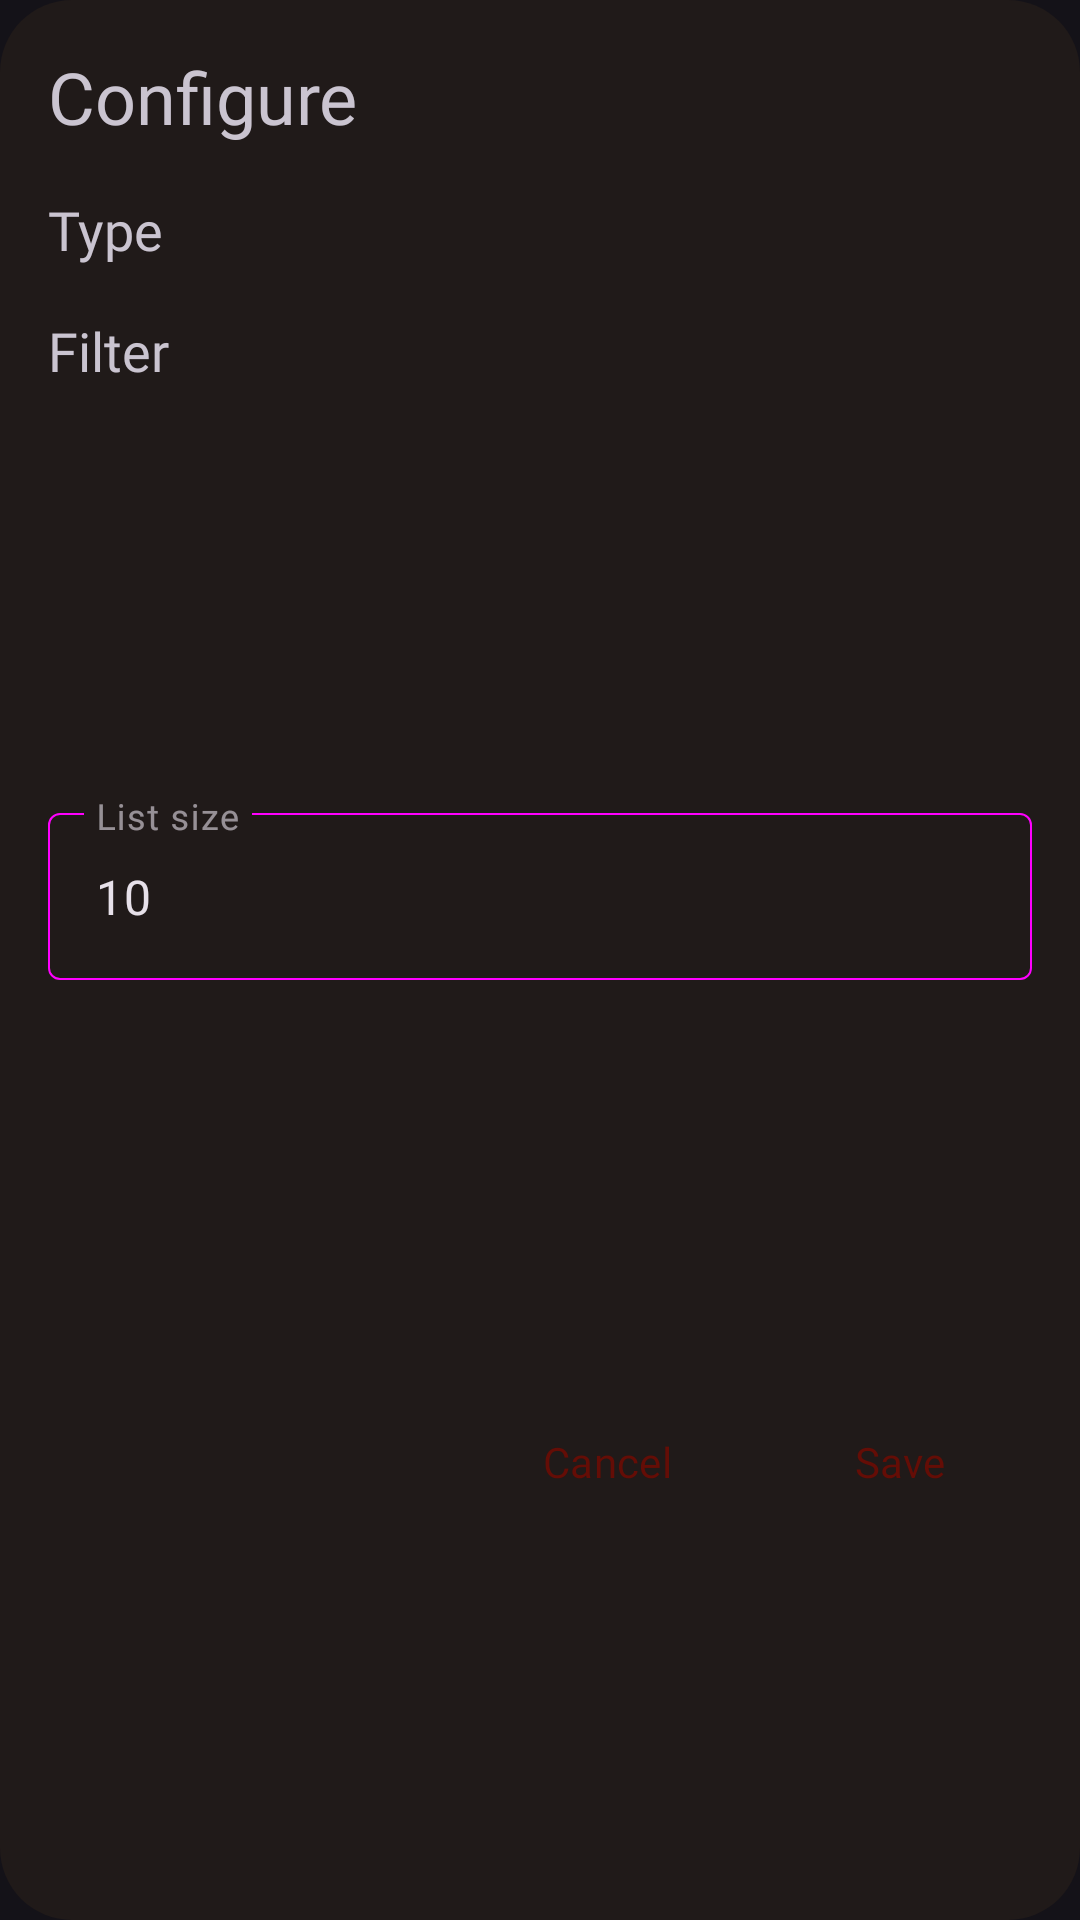

Layout XML and referenced resources for this Android screen:
<!-- AndroidManifest.xml: application theme Theme.MusicPlayer -->
<!-- res/layout/dashboard_list_edit_dialog.xml -->
<?xml version="1.0" encoding="utf-8"?>
<androidx.constraintlayout.widget.ConstraintLayout xmlns:android="http://schemas.android.com/apk/res/android"
    xmlns:app="http://schemas.android.com/apk/res-auto"
    android:layout_width="match_parent"
    android:layout_height="wrap_content"
    android:layout_marginEnd="32dp"
    android:layout_marginStart="32dp"
    android:background="@drawable/background_dialog">

    <TextView
        android:id="@+id/dashboard_list_dialog_title"
        android:layout_width="match_parent"
        android:layout_height="wrap_content"
        android:layout_marginStart="16dp"
        android:layout_marginTop="16dp"
        android:text="Configure"
        android:textColor="@color/NewcolorOnSurfaceVariant"
        android:textSize="24sp"
        app:layout_constraintBottom_toTopOf="@id/dashboard_list_dialog_type"
        app:layout_constraintStart_toStartOf="parent"
        app:layout_constraintTop_toTopOf="parent" />

    <TextView
        android:id="@+id/dashboard_list_dialog_type"
        android:layout_width="wrap_content"
        android:layout_height="wrap_content"
        android:layout_marginStart="16dp"
        android:layout_marginTop="16dp"
        android:text="Type"
        android:textColor="@color/NewcolorOnSurfaceVariant"
        android:textSize="18sp"
        app:layout_constraintStart_toStartOf="parent"
        app:layout_constraintTop_toBottomOf="@id/dashboard_list_dialog_title" />

    <TextView
        android:id="@+id/dashboard_list_dialog_filter"
        android:layout_width="wrap_content"
        android:layout_height="wrap_content"
        android:layout_marginStart="16dp"
        android:layout_marginTop="16dp"
        android:text="Filter"
        android:textColor="@color/NewcolorOnSurfaceVariant"
        android:textSize="18sp"
        app:layout_constraintStart_toStartOf="parent"
        app:layout_constraintTop_toBottomOf="@id/dashboard_list_dialog_first_chipgroup" />

    <com.google.android.material.button.MaterialButton
        android:id="@+id/dashboard_list_dialog_save"
        android:layout_width="wrap_content"
        android:layout_height="wrap_content"
        android:layout_marginTop="16dp"
        android:layout_marginEnd="16dp"
        android:layout_marginBottom="8dp"
        android:background="@drawable/shuffle_ripple"
        android:text="Save"
        android:textColor="@color/NewcolorPrimary"
        app:cornerRadius="5dp"
        app:layout_constraintBottom_toBottomOf="parent"
        app:layout_constraintEnd_toEndOf="parent"
        app:layout_constraintTop_toBottomOf="@id/dashboard_list_dialog_list_size_holder" />

    <com.google.android.material.button.MaterialButton
        android:id="@+id/dashboard_list_dialog_cancel"
        android:layout_width="wrap_content"
        android:layout_height="wrap_content"
        android:layout_marginTop="16dp"
        android:layout_marginEnd="8dp"
        android:layout_marginBottom="8dp"
        android:background="@drawable/shuffle_ripple"
        android:text="Cancel"
        android:textColor="@color/NewcolorPrimary"
        app:cornerRadius="5dp"
        app:layout_constraintBottom_toBottomOf="parent"
        app:layout_constraintEnd_toStartOf="@id/dashboard_list_dialog_save"
        app:layout_constraintTop_toBottomOf="@id/dashboard_list_dialog_list_size_holder" />

    <com.google.android.material.chip.ChipGroup
        android:id="@+id/dashboard_list_dialog_second_chipgroup"
        android:layout_width="match_parent"
        android:layout_height="wrap_content"
        android:layout_marginStart="16dp"
        android:layout_marginEnd="16dp"
        app:chipSpacingHorizontal="8dp"
        app:chipSpacingVertical="2dp"
        app:layout_constraintStart_toStartOf="parent"
        app:layout_constraintTop_toBottomOf="@id/dashboard_list_dialog_filter"
        app:singleSelection="true" />

    <com.google.android.material.chip.ChipGroup
        android:id="@+id/dashboard_list_dialog_first_chipgroup"
        android:layout_width="match_parent"
        android:layout_height="wrap_content"
        android:layout_marginStart="16dp"
        android:layout_marginEnd="16dp"
        app:chipSpacingHorizontal="8dp"
        app:layout_constraintStart_toStartOf="parent"
        app:layout_constraintTop_toBottomOf="@id/dashboard_list_dialog_type"
        app:singleSelection="true" />

    <com.google.android.material.textfield.TextInputLayout
        android:layout_width="match_parent"
        android:layout_height="wrap_content"
        android:id="@+id/dashboard_list_dialog_list_size_holder"
        style="@style/Widget.MaterialComponents.TextInputLayout.OutlinedBox"
        android:hint="List size"
        android:layout_marginStart="16dp"
        android:layout_marginEnd="16dp"
        android:layout_marginTop="16dp"
        app:boxStrokeColor="@color/chip_text"
        app:boxStrokeWidth="2px"
        android:textColorHint="@color/NewcolorText"
        app:layout_constraintTop_toBottomOf="@id/dashboard_list_dialog_second_chipgroup"
        app:layout_constraintBottom_toTopOf="@id/dashboard_list_dialog_save"
        app:layout_constraintStart_toStartOf="parent"
        app:layout_constraintEnd_toEndOf="parent">

        <com.google.android.material.textfield.TextInputEditText
            android:id="@+id/dashboard_list_dialog_list_size"
            android:layout_width="match_parent"
            android:layout_height="match_parent"
            android:text="10"
            android:textColor="@color/NewcolorText"
            android:inputType="number" />

    </com.google.android.material.textfield.TextInputLayout>

</androidx.constraintlayout.widget.ConstraintLayout>
<!-- resources referenced by this layout -->
<resources>
  <!-- drawable background_dialog (drawable) -->
  <?xml version="1.0" encoding="utf-8"?>
  <shape xmlns:android="http://schemas.android.com/apk/res/android"
      android:shape="rectangle">
      <solid
          android:color="@color/colorSurface"/>
      <corners
          android:radius="24dp"/>
  </shape>
  <!-- drawable shuffle_ripple (drawable) -->
  <?xml version="1.0" encoding="utf-8"?>
  <ripple xmlns:android="http://schemas.android.com/apk/res/android"
      android:color="@color/colorOnBackground">
      <item
          android:id="@android:id/mask">
          <shape android:shape="rectangle">
              <solid android:color="@color/colorOnBackground"/>
              <corners android:radius="5dp"/>
          </shape>
      </item>
  </ripple>
  <style name="Theme.MusicPlayer" parent="Theme.Material3.Dark.NoActionBar">
          <item name="toolbarStyle">@style/Widget.AppCompat.Toolbar</item>
          <item name="colorPrimary">@color/colorPrimary</item>
          <item name="colorOnPrimary">@color/colorOnPrimary</item>
          <item name="colorPrimaryContainer">@color/colorPrimaryContainer</item>
          <item name="colorOnPrimaryContainer">@color/colorOnPrimaryContainer</item>
          <item name="colorSecondary">@color/colorSecondary</item>
          <item name="colorOnSecondary">@color/colorOnSecondary</item>
          <item name="colorSecondaryContainer">@color/colorSecondaryContainer</item>
          <item name="colorOnSecondaryContainer">@color/colorOnSecondaryContainer</item>
          <item name="colorTertiary">@color/colorTertiary</item>
          <item name="colorOnTertiary">@color/colorOnTertiary</item>
          <item name="colorTertiaryContainer">@color/colorTertiaryContainer</item>
          <item name="colorOnTertiaryContainer">@color/colorOnTertiaryContainer</item>
          <item name="colorSurface">@color/colorSurface</item>
          <item name="colorOnSurface">@color/colorOnSurface</item>
          <item name="colorSurfaceVariant">@color/colorSurfaceVariant</item>
          <item name="colorOnSurfaceVariant">@color/colorOnSurfaceVariant</item>
          <item name="background">@color/colorBackground</item>
          <item name="colorOnBackground">@color/colorOnBackground</item>
  
          <item name="colorControlNormal">@color/colorOnBackground</item>
          <item name="android:navigationBarColor">@color/colorSurface</item>
          <item name="android:statusBarColor">@color/colorSurface</item>
          <item name="android:windowContentTransitions">true</item>
          <item name="android:windowAllowEnterTransitionOverlap">true</item>
          <item name="android:colorEdgeEffect">@color/colorOnSurface</item>
          <item name="actionBarSize">50dp</item>
          <item name="fontFamily">@font/nunito</item>
      </style>
  <color name="colorSurface">#201a19</color>
  <color name="colorOnBackground">#ede0dd</color>
  <color name="colorPrimary">#ffb4a8</color>
  <color name="colorOnPrimary">#640d06</color>
  <color name="colorPrimaryContainer">#832519</color>
  <color name="colorOnPrimaryContainer">#ffdad4</color>
  <color name="colorSecondary">#C49C26</color>
  <color name="colorOnSecondary">#422d00</color>
  <color name="colorSecondaryContainer">#5e4200</color>
  <color name="colorOnSecondaryContainer">#ffdea9</color>
  <color name="colorTertiary">#59d5f8</color>
  <color name="colorOnTertiary">#003642</color>
  <color name="colorTertiaryContainer">#004e5f</color>
  <color name="colorOnTertiaryContainer">#b3ebff</color>
  <color name="colorOnSurface">#ede0dd</color>
  <color name="colorSurfaceVariant">#534746</color>
  <color name="colorOnSurfaceVariant">#d8c2be</color>
  <color name="colorBackground">#201a19</color>
</resources>
